Dataset: dataset (GitHub, cony-su/Detecci-n-Fatiga). Classes: obstruido, abierto, cerrado.

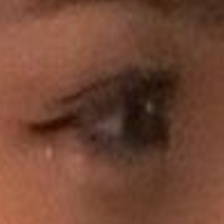
Label: abierto

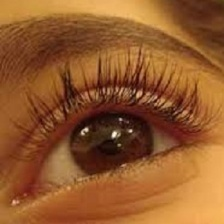
Label: abierto

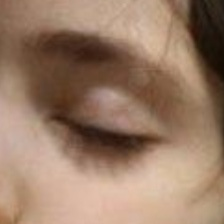
Label: cerrado

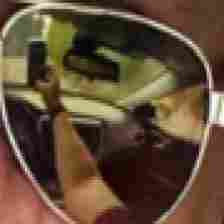
Label: obstruido

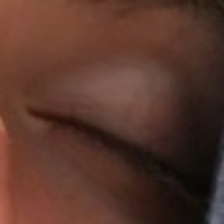
Label: cerrado

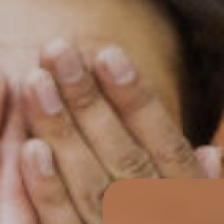
Label: obstruido
